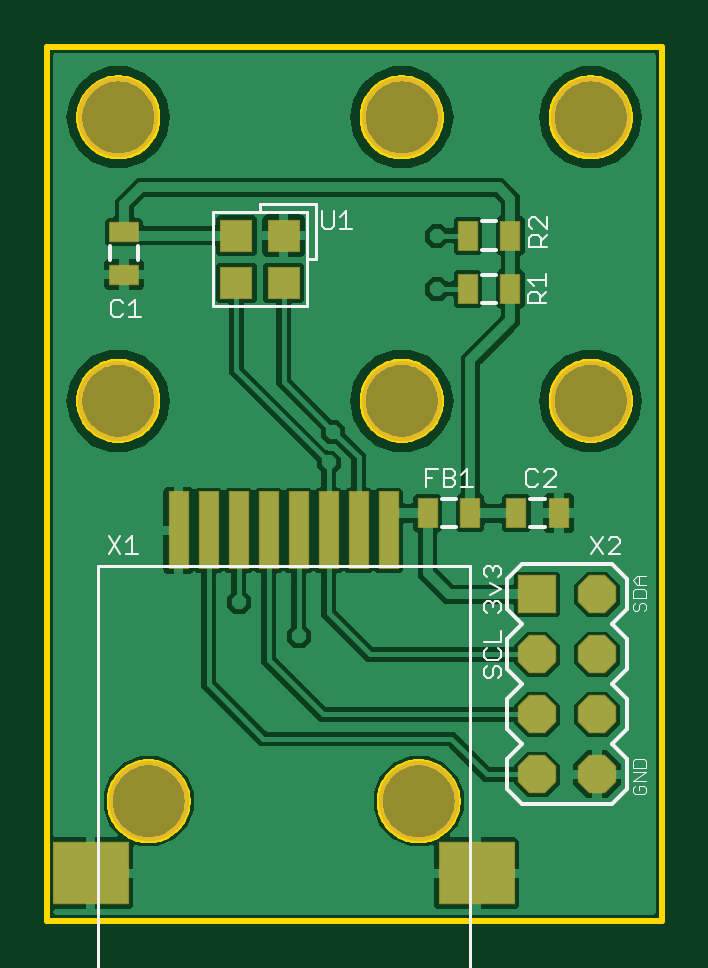
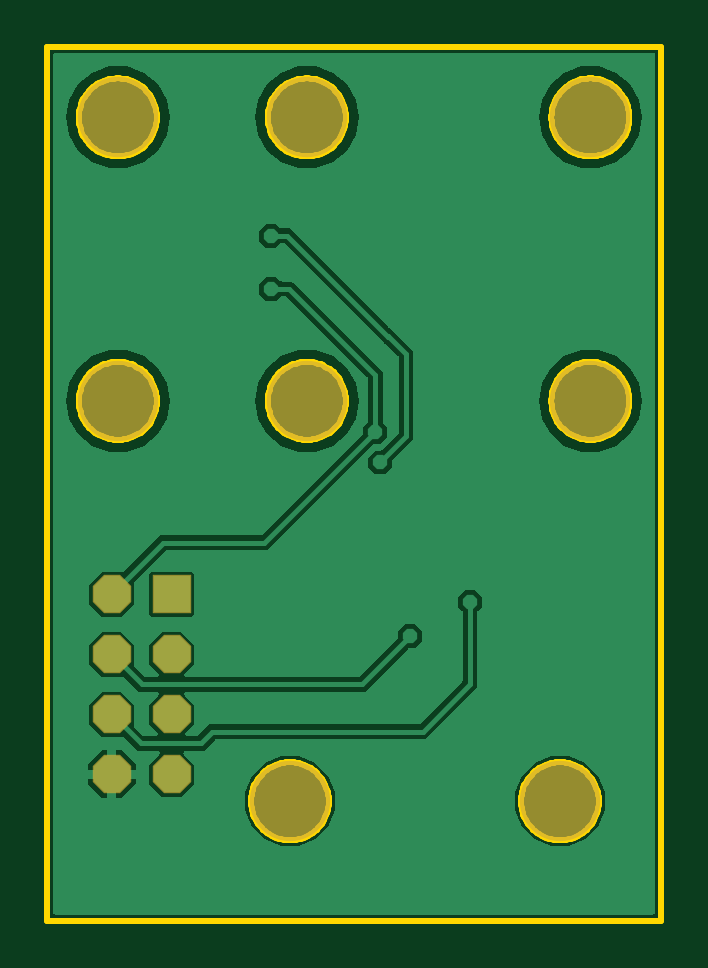
Circuit board: 7 layer files. Board 26.0 x 37.0 mm.
- bottom_copper: copper_bottom.gbr (23086 bytes)
- top_copper: copper_top.gbr (58018 bytes)
- outline: profile.gbr (14478 bytes)
- top_silk: silkscreen_top.gbr (5860 bytes)
- bottom_mask: soldermask_bottom.gbr (560 bytes)
- top_mask: soldermask_top.gbr (1172 bytes)
- paste: solderpaste_top.gbr (802 bytes)

=== bottom_copper: copper_bottom.gbr (23086 bytes, source omitted) ===
=== top_copper: copper_top.gbr (58018 bytes, source omitted) ===
=== outline: profile.gbr (14478 bytes, source omitted) ===
=== top_silk: silkscreen_top.gbr ===
G04 EAGLE Gerber RS-274X export*
G75*
%MOMM*%
%FSLAX34Y34*%
%LPD*%
%INSilkscreen Top*%
%IPPOS*%
%AMOC8*
5,1,8,0,0,1.08239X$1,22.5*%
G01*
%ADD10C,0.076200*%
%ADD11C,0.050800*%
%ADD12C,0.152400*%
%ADD13C,0.127000*%


D10*
X185975Y130381D02*
X184747Y131610D01*
X184747Y134067D01*
X185975Y135296D01*
X187204Y135296D01*
X188433Y134067D01*
X188433Y132838D01*
X188433Y134067D02*
X189662Y135296D01*
X190890Y135296D01*
X192119Y134067D01*
X192119Y131610D01*
X190890Y130381D01*
X187204Y137865D02*
X192119Y140323D01*
X187204Y142780D01*
X185975Y145349D02*
X184747Y146578D01*
X184747Y149035D01*
X185975Y150264D01*
X187204Y150264D01*
X188433Y149035D01*
X188433Y147807D01*
X188433Y149035D02*
X189662Y150264D01*
X190890Y150264D01*
X192119Y149035D01*
X192119Y146578D01*
X190890Y145349D01*
X185975Y107796D02*
X184747Y106567D01*
X184747Y104110D01*
X185975Y102881D01*
X187204Y102881D01*
X188433Y104110D01*
X188433Y106567D01*
X189662Y107796D01*
X190890Y107796D01*
X192119Y106567D01*
X192119Y104110D01*
X190890Y102881D01*
X184747Y114051D02*
X185975Y115280D01*
X184747Y114051D02*
X184747Y111594D01*
X185975Y110365D01*
X190890Y110365D01*
X192119Y111594D01*
X192119Y114051D01*
X190890Y115280D01*
X192119Y117849D02*
X184747Y117849D01*
X192119Y117849D02*
X192119Y122764D01*
D11*
X247749Y133711D02*
X248681Y134643D01*
X247749Y133711D02*
X247749Y131847D01*
X248681Y130915D01*
X249614Y130915D01*
X250546Y131847D01*
X250546Y133711D01*
X251478Y134643D01*
X252410Y134643D01*
X253342Y133711D01*
X253342Y131847D01*
X252410Y130915D01*
X253342Y136528D02*
X247749Y136528D01*
X253342Y136528D02*
X253342Y139324D01*
X252410Y140256D01*
X248681Y140256D01*
X247749Y139324D01*
X247749Y136528D01*
X249614Y142141D02*
X253342Y142141D01*
X249614Y142141D02*
X247749Y144005D01*
X249614Y145869D01*
X253342Y145869D01*
X250546Y145869D02*
X250546Y142141D01*
X248681Y57143D02*
X247749Y56211D01*
X247749Y54347D01*
X248681Y53415D01*
X252410Y53415D01*
X253342Y54347D01*
X253342Y56211D01*
X252410Y57143D01*
X250546Y57143D01*
X250546Y55279D01*
X253342Y59028D02*
X247749Y59028D01*
X253342Y62756D01*
X247749Y62756D01*
X247749Y64641D02*
X253342Y64641D01*
X253342Y67437D01*
X252410Y68369D01*
X248681Y68369D01*
X247749Y67437D01*
X247749Y64641D01*
D12*
X38500Y279500D02*
X38500Y285500D01*
X26500Y285500D02*
X26500Y279500D01*
D10*
X30719Y262870D02*
X31948Y261642D01*
X30719Y262870D02*
X28261Y262870D01*
X27033Y261642D01*
X27033Y256727D01*
X28261Y255498D01*
X30719Y255498D01*
X31948Y256727D01*
X34517Y260413D02*
X36974Y262870D01*
X36974Y255498D01*
X34517Y255498D02*
X39432Y255498D01*
D12*
X204500Y178500D02*
X210500Y178500D01*
X210500Y166500D02*
X204500Y166500D01*
D10*
X207676Y189780D02*
X206447Y191008D01*
X203990Y191008D01*
X202761Y189780D01*
X202761Y184865D01*
X203990Y183636D01*
X206447Y183636D01*
X207676Y184865D01*
X210245Y183636D02*
X215160Y183636D01*
X210245Y183636D02*
X215160Y188551D01*
X215160Y189780D01*
X213931Y191008D01*
X211474Y191008D01*
X210245Y189780D01*
D12*
X173000Y178500D02*
X167000Y178500D01*
X167000Y166500D02*
X173000Y166500D01*
D10*
X160261Y183636D02*
X160261Y191008D01*
X165176Y191008D01*
X162718Y187322D02*
X160261Y187322D01*
X167745Y183636D02*
X167745Y191008D01*
X171431Y191008D01*
X172660Y189780D01*
X172660Y188551D01*
X171431Y187322D01*
X172660Y186093D01*
X172660Y184865D01*
X171431Y183636D01*
X167745Y183636D01*
X167745Y187322D02*
X171431Y187322D01*
X175229Y188551D02*
X177687Y191008D01*
X177687Y183636D01*
X180144Y183636D02*
X175229Y183636D01*
D12*
X184000Y273500D02*
X190000Y273500D01*
X190000Y261500D02*
X184000Y261500D01*
D10*
X203492Y261261D02*
X210864Y261261D01*
X203492Y261261D02*
X203492Y264947D01*
X204720Y266176D01*
X207178Y266176D01*
X208407Y264947D01*
X208407Y261261D01*
X208407Y263718D02*
X210864Y266176D01*
X205949Y268745D02*
X203492Y271203D01*
X210864Y271203D01*
X210864Y273660D02*
X210864Y268745D01*
D12*
X190000Y296000D02*
X184000Y296000D01*
X184000Y284000D02*
X190000Y284000D01*
D10*
X203992Y285261D02*
X211364Y285261D01*
X203992Y285261D02*
X203992Y288947D01*
X205220Y290176D01*
X207678Y290176D01*
X208907Y288947D01*
X208907Y285261D01*
X208907Y287718D02*
X211364Y290176D01*
X211364Y292745D02*
X211364Y297660D01*
X211364Y292745D02*
X206449Y297660D01*
X205220Y297660D01*
X203992Y296431D01*
X203992Y293974D01*
X205220Y292745D01*
D13*
X178700Y150000D02*
X178700Y-30800D01*
X178700Y150000D02*
X21300Y150000D01*
X21300Y-30800D01*
X178700Y-30800D01*
D10*
X30796Y155381D02*
X25881Y162753D01*
X30796Y162753D02*
X25881Y155381D01*
X33365Y160296D02*
X35823Y162753D01*
X35823Y155381D01*
X38280Y155381D02*
X33365Y155381D01*
D12*
X194600Y144450D02*
X200950Y150800D01*
X194600Y131750D02*
X200950Y125400D01*
X194600Y119050D01*
X194600Y106350D02*
X200950Y100000D01*
X194600Y93650D01*
X194600Y80950D02*
X200950Y74600D01*
X194600Y68250D01*
X194600Y55550D02*
X200950Y49200D01*
X200950Y150800D02*
X239050Y150800D01*
X245400Y144450D01*
X245400Y131750D01*
X239050Y125400D01*
X245400Y119050D01*
X245400Y106350D01*
X239050Y100000D01*
X245400Y93650D01*
X245400Y80950D01*
X239050Y74600D01*
X245400Y68250D01*
X245400Y55550D01*
X239050Y49200D01*
X200950Y49200D01*
X194600Y55550D02*
X194600Y68250D01*
X194600Y80950D02*
X194600Y93650D01*
X194600Y106350D02*
X194600Y119050D01*
X194600Y131750D02*
X194600Y144450D01*
D10*
X230081Y162503D02*
X234996Y155131D01*
X230081Y155131D02*
X234996Y162503D01*
X237565Y155131D02*
X242480Y155131D01*
X237565Y155131D02*
X242480Y160046D01*
X242480Y161275D01*
X241251Y162503D01*
X238794Y162503D01*
X237565Y161275D01*
D13*
X70000Y260000D02*
X70000Y300000D01*
X70000Y260000D02*
X110000Y260000D01*
X110000Y280000D01*
X110000Y300000D01*
X90000Y300000D01*
X70000Y300000D01*
X110000Y280000D02*
X113500Y280000D01*
X113500Y303500D01*
X90000Y303500D01*
X90000Y300000D01*
D10*
X116381Y300253D02*
X116381Y294110D01*
X117610Y292881D01*
X120067Y292881D01*
X121296Y294110D01*
X121296Y300253D01*
X123865Y297796D02*
X126323Y300253D01*
X126323Y292881D01*
X128780Y292881D02*
X123865Y292881D01*
M02*

=== bottom_mask: soldermask_bottom.gbr ===
G04 EAGLE Gerber RS-274X export*
G75*
%MOMM*%
%FSLAX34Y34*%
%LPD*%
%INSoldermask Bottom*%
%IPPOS*%
%AMOC8*
5,1,8,0,0,1.08239X$1,22.5*%
G01*
%ADD10C,3.401600*%
%ADD11R,1.625600X1.625600*%
%ADD12P,1.759533X8X292.500000*%
%ADD13C,3.403600*%


D10*
X157150Y50500D03*
X42850Y50500D03*
D11*
X207300Y138100D03*
D12*
X232700Y138100D03*
X207300Y112700D03*
X232700Y112700D03*
X207300Y87300D03*
X232700Y87300D03*
X207300Y61900D03*
X232700Y61900D03*
D13*
X30000Y340000D03*
X150000Y340000D03*
X30000Y220000D03*
X150000Y220000D03*
X230000Y340000D03*
X230000Y220000D03*
M02*

=== top_mask: soldermask_top.gbr ===
G04 EAGLE Gerber RS-274X export*
G75*
%MOMM*%
%FSLAX34Y34*%
%LPD*%
%INSoldermask Top*%
%IPPOS*%
%AMOC8*
5,1,8,0,0,1.08239X$1,22.5*%
G01*
%ADD10R,1.301600X0.901600*%
%ADD11R,0.901600X1.301600*%
%ADD12R,0.901600X3.301600*%
%ADD13R,3.221600X2.641600*%
%ADD14C,3.401600*%
%ADD15R,1.625600X1.625600*%
%ADD16P,1.759533X8X292.500000*%
%ADD17C,3.403600*%
%ADD18R,1.401600X1.401600*%


D10*
X32500Y291500D03*
X32500Y273500D03*
D11*
X198500Y172500D03*
X216500Y172500D03*
X161000Y172500D03*
X179000Y172500D03*
X178000Y267500D03*
X196000Y267500D03*
X178000Y290000D03*
X196000Y290000D03*
D12*
X144450Y165200D03*
X131750Y165200D03*
X119050Y165200D03*
X106350Y165200D03*
X93650Y165200D03*
X80950Y165200D03*
X68250Y165200D03*
X55550Y165200D03*
D13*
X181700Y20000D03*
X18300Y20000D03*
D14*
X157150Y50500D03*
X42850Y50500D03*
D15*
X207300Y138100D03*
D16*
X232700Y138100D03*
X207300Y112700D03*
X232700Y112700D03*
X207300Y87300D03*
X232700Y87300D03*
X207300Y61900D03*
X232700Y61900D03*
D17*
X30000Y340000D03*
X150000Y340000D03*
X30000Y220000D03*
X150000Y220000D03*
D18*
X80000Y270000D03*
X80000Y290000D03*
X100000Y290000D03*
X100000Y270000D03*
D17*
X230000Y340000D03*
X230000Y220000D03*
M02*

=== paste: solderpaste_top.gbr ===
G04 EAGLE Gerber RS-274X export*
G75*
%MOMM*%
%FSLAX34Y34*%
%LPD*%
%INSolderpaste Top*%
%IPPOS*%
%AMOC8*
5,1,8,0,0,1.08239X$1,22.5*%
G01*
%ADD10R,1.200000X0.800000*%
%ADD11R,0.800000X1.200000*%
%ADD12R,0.800000X3.200000*%
%ADD13R,3.120000X2.540000*%
%ADD14R,1.300000X1.300000*%


D10*
X32500Y291500D03*
X32500Y273500D03*
D11*
X198500Y172500D03*
X216500Y172500D03*
X161000Y172500D03*
X179000Y172500D03*
X178000Y267500D03*
X196000Y267500D03*
X178000Y290000D03*
X196000Y290000D03*
D12*
X144450Y165200D03*
X131750Y165200D03*
X119050Y165200D03*
X106350Y165200D03*
X93650Y165200D03*
X80950Y165200D03*
X68250Y165200D03*
X55550Y165200D03*
D13*
X181700Y20000D03*
X18300Y20000D03*
D14*
X80000Y270000D03*
X80000Y290000D03*
X100000Y290000D03*
X100000Y270000D03*
M02*

